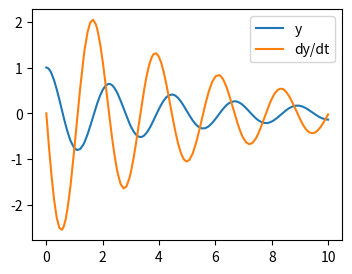

The script that saved this image:
"""
============================================
Integrate the Damped spring-mass oscillator
============================================


"""

import numpy as np
import scipy as sp
import matplotlib.pyplot as plt

m = 0.5  # kg
k = 4  # N/m
c = 0.4  # N s/m

zeta = c / (2 * m * np.sqrt(k/m))
omega = np.sqrt(k / m)

def f(t, z, zeta, omega):
    return (z[1], -zeta * omega * z[1] - omega **2 * z[0])

t_span = (0, 10)
t_eval = np.linspace(*t_span, 100)
z0 = [1, 0]
res = sp.integrate.solve_ivp(f, t_span, z0, args=(zeta, omega),
                             method = 'LSODA')

plt.figure(figsize=(4, 3))
plt.plot(res.t, res.y[0], label='y')
plt.plot(res.t, res.y[1], label="dy/dt")
plt.legend(loc='best')
plt.show()
